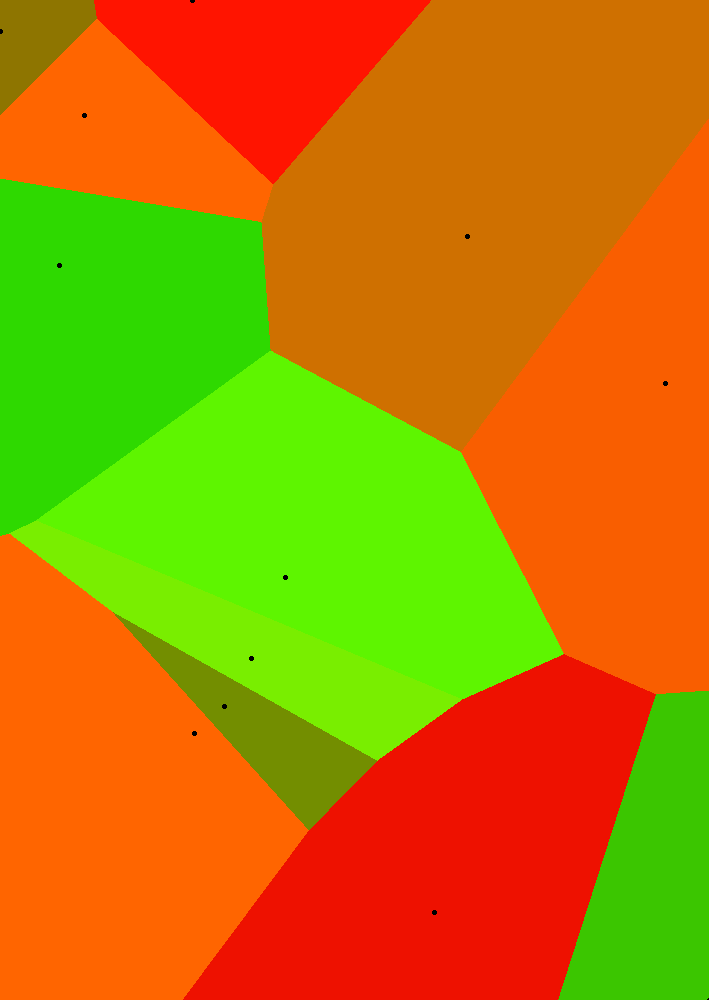

The data file committed next to this chart (first rows):
Price, Bedrooms, Bathrooms, LandSize, FloorArea, Latitude, Longitude, PricePerSqMeter, url
120000, 6, 5.0, 0.0, 350.0, 14.7, 121.1, 342.9, href="https://www.lamudi.com.ph/-filinve…
8000, 2, 1.0, 0.0, 60.0, 14.73, 121.2, 133.3, href="https://www.lamudi.com.ph/2-bedroo…
35000, 2, 2.0, 0.0, 75.0, 14.7, 121.1, 466.7, href="https://www.lamudi.com.ph/2br-hous…
9000, 3, 3.0, 0.0, 122.0, 14.64, 121.2, 73.77, href="https://www.lamudi.com.ph/3br-2-st…
50000, 4, 5.0, 0.0, 500.0, 14.64, 121.2, 100, href="https://www.lamudi.com.ph/4br-cres…
130000, 5, 4.0, 0.0, 230.0, 14.67, 121.2, 565.2, href="https://www.lamudi.com.ph/5br-hous…
120000, 6, 5.0, 0.0, 375.0, 14.7, 121.1, 320, href="https://www.lamudi.com.ph/6br-hous…
50000, 6, 3.0, 0.0, 350.0, 14.68, 121.1, 142.9, href="https://www.lamudi.com.ph/6br-hous…
15000, 3, 2.0, 0.0, 80.0, 14.82, 121.1, 187.5, href="https://www.lamudi.com.ph/bare-hou…
150000, 5, 5.0, 0.0, 450.0, 14.7, 121.1, 333.3, href="https://www.lamudi.com.ph/beautifu…
100000, 6, 8.0, 0.0, 700.0, 14.77, 121.1, 142.9, href="https://www.lamudi.com.ph/big-hous…
30000, 4, 3.0, 0.0, 85.0, 14.83, 121.1, 352.9, href="https://www.lamudi.com.ph/camella-…
25000, 4, 3.0, 0.0, 85.0, 14.83, 121.1, 294.1, href="https://www.lamudi.com.ph/dana-cam…
5800, 1, 1.0, 0.0, 25.0, 14.79, 121.2, 232, href="https://www.lamudi.com.ph/eastwood…
150000, 5, 5.0, 0.0, 450.0, 14.69, 121.1, 333.3, href="https://www.lamudi.com.ph/for-leas…
110000, 5, 5.0, 0.0, 225.0, 14.69, 121.1, 488.9, href="https://www.lamudi.com.ph/for-rent…
9500, 3, 1.0, 0.0, 40.0, 14.75, 121.1, 237.5, href="https://www.lamudi.com.ph/for-rent…
100000, 4, 5.0, 0.0, 300.0, 14.7, 121.1, 333.3, href="https://www.lamudi.com.ph/for-rent…
58000, 3, 3.0, 0.0, 180.0, 14.66, 121.1, 322.2, href="https://www.lamudi.com.ph/furnishe…
58000, 3, 3.0, 0.0, 200.0, 14.66, 121.1, 290, href="https://www.lamudi.com.ph/furnishe…
40000, 3, 3.0, 0.0, 200.0, 14.69, 121.1, 200, href="https://www.lamudi.com.ph/gated-fu…
6000, 1, 1.0, 0.0, 38.0, 14.75, 121.1, 157.9, href="https://www.lamudi.com.ph/house-an…
15000, 2, 1.0, 0.0, 60.0, 14.7, 121.1, 250, href="https://www.lamudi.com.ph/house-fo…
150000, 5, 5.0, 0.0, 450.0, 14.7, 121.1, 333.3, href="https://www.lamudi.com.ph/house-fo…
6000, 1, 1.0, 0.0, 40.0, 14.82, 121.1, 150, href="https://www.lamudi.com.ph/house-fo…
18000, 3, 2.0, 0.0, 79.0, 14.78, 121.1, 227.8, href="https://www.lamudi.com.ph/kayla-pr…
15000, 2, 2.0, 0.0, 80.0, 14.78, 121.1, 187.5, href="https://www.lamudi.com.ph/newly-re…
65000, 3, 2.0, 0.0, 180.0, 14.7, 121.1, 361.1, href="https://www.lamudi.com.ph/pn53072-…
15000, 3, 2.0, 0.0, 70.0, 14.75, 121.1, 214.3, href="https://www.lamudi.com.ph/ready-fo…
